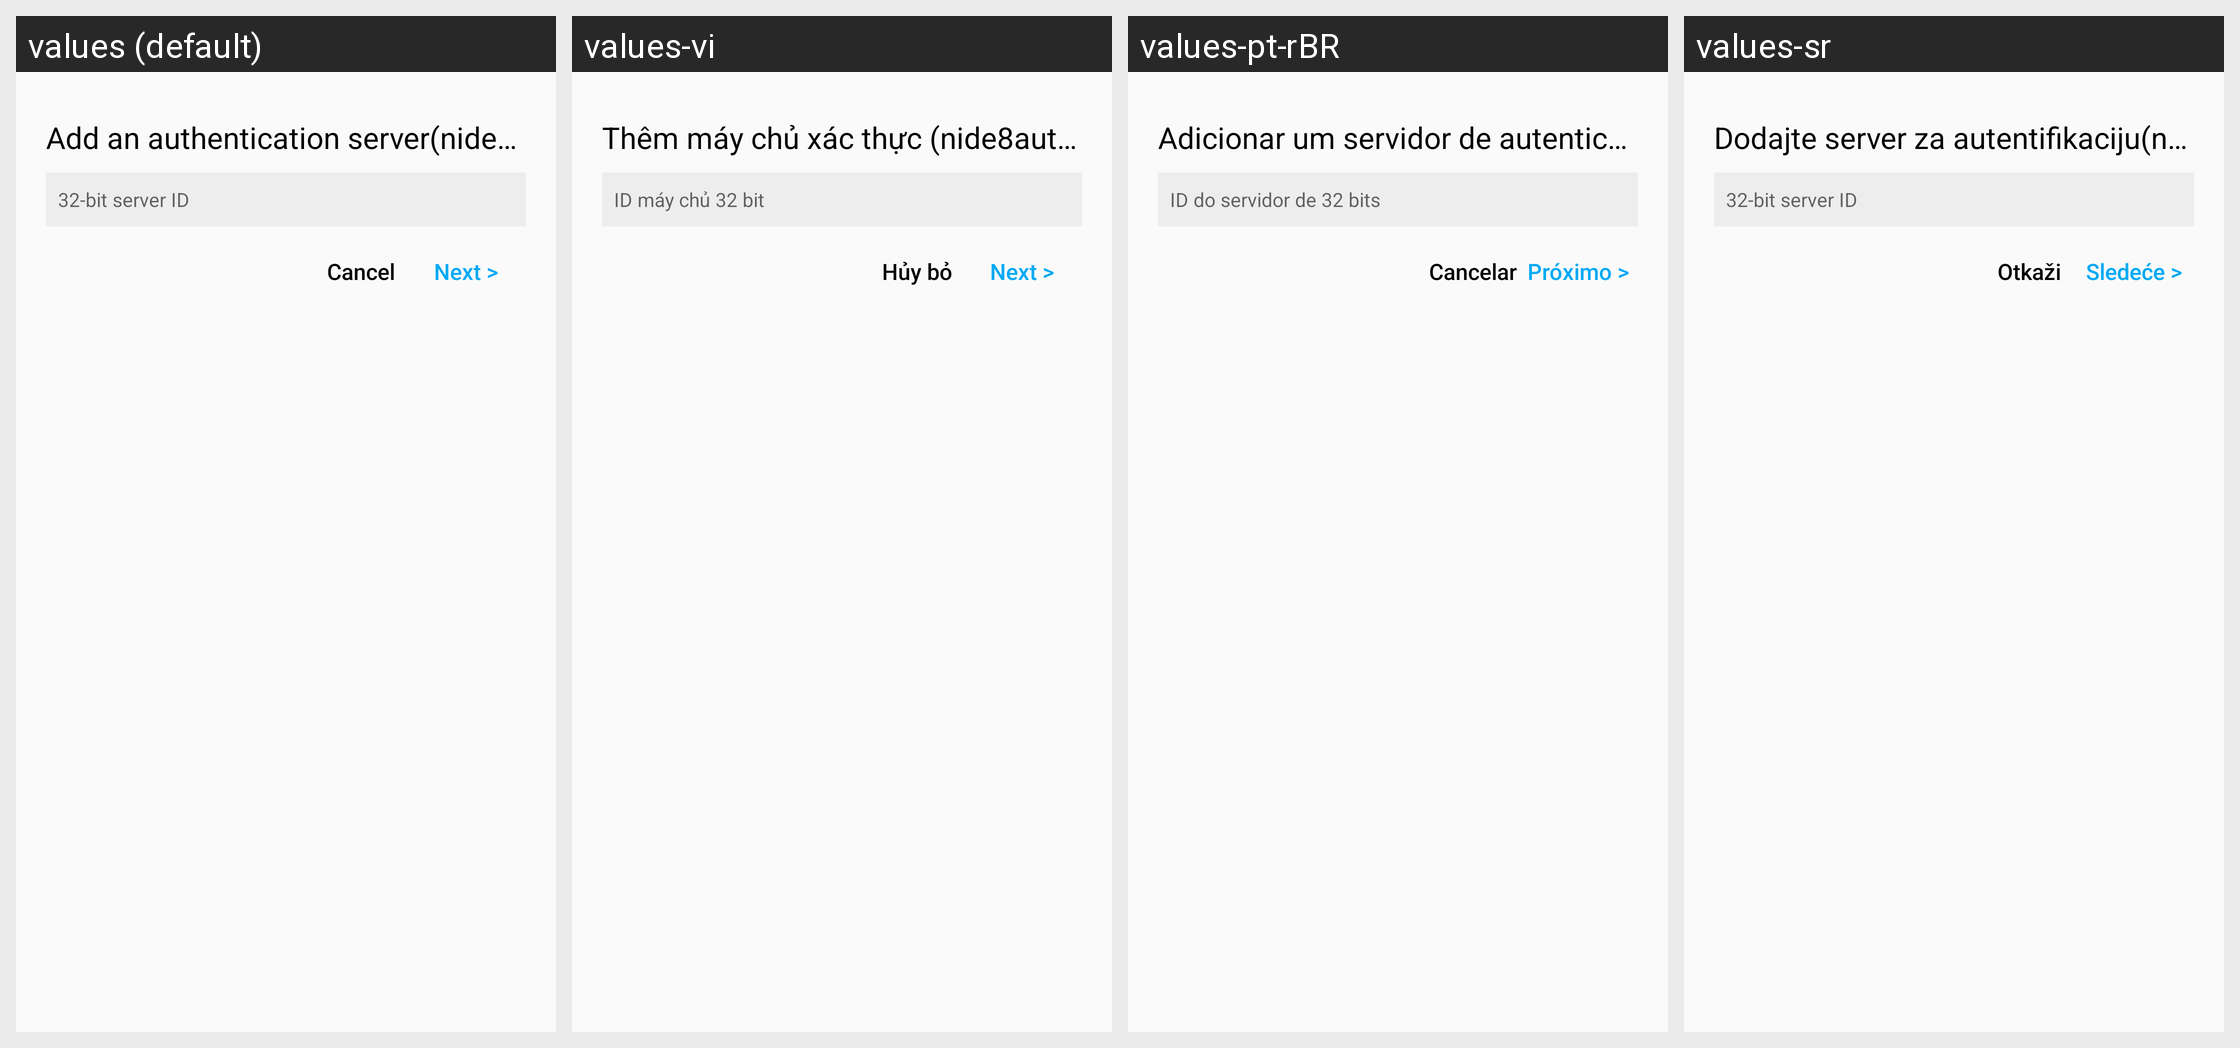

For this localized Android screen grid, give each drawn string resource with its value in every locale shown.
Android screen res/layout/dialog_add_nide8auth_server.xml rendered under 4 locales, left to right: values (default), values-vi, values-pt-rBR, values-sr. Device: Nexus 5 (rendered at 1080×1920; each locale shown at half size, 540×960, under a caption strip naming it); theme Theme.HelloMinecraftLauncherPocketEdition.
Other locales in the repository, not shown: values-en, values-zh, values-zh-rTW.
Strings drawn on this screen, with the default value and each locale's value (text and hints the layout hard-codes, and strings that could not be matched under every locale, appear in the picture but are not listed):

dialog_add_verify_server_nide_title
  values: Add an authentication server(nide8auth)
  values-vi: Thêm máy chủ xác thực (nide8auth)
  values-pt-rBR: Adicionar um servidor de autenticação (nide8auth)
  values-sr: Dodajte server za autentifikaciju(nide8auth)

dialog_add_verify_server_nide_hint
  values: 32-bit server ID
  values-vi: ID máy chủ 32 bit
  values-pt-rBR: ID do servidor de 32 bits
  values-sr: 32-bit server ID

dialog_add_verify_server_nide_cancel
  values: Cancel
  values-vi: Hủy bỏ
  values-pt-rBR: Cancelar
  values-sr: Otkaži

dialog_add_verify_server_nide_next
  values: Next >
  values-vi: Next >
  values-pt-rBR: Próximo >
  values-sr: Sledeće >
